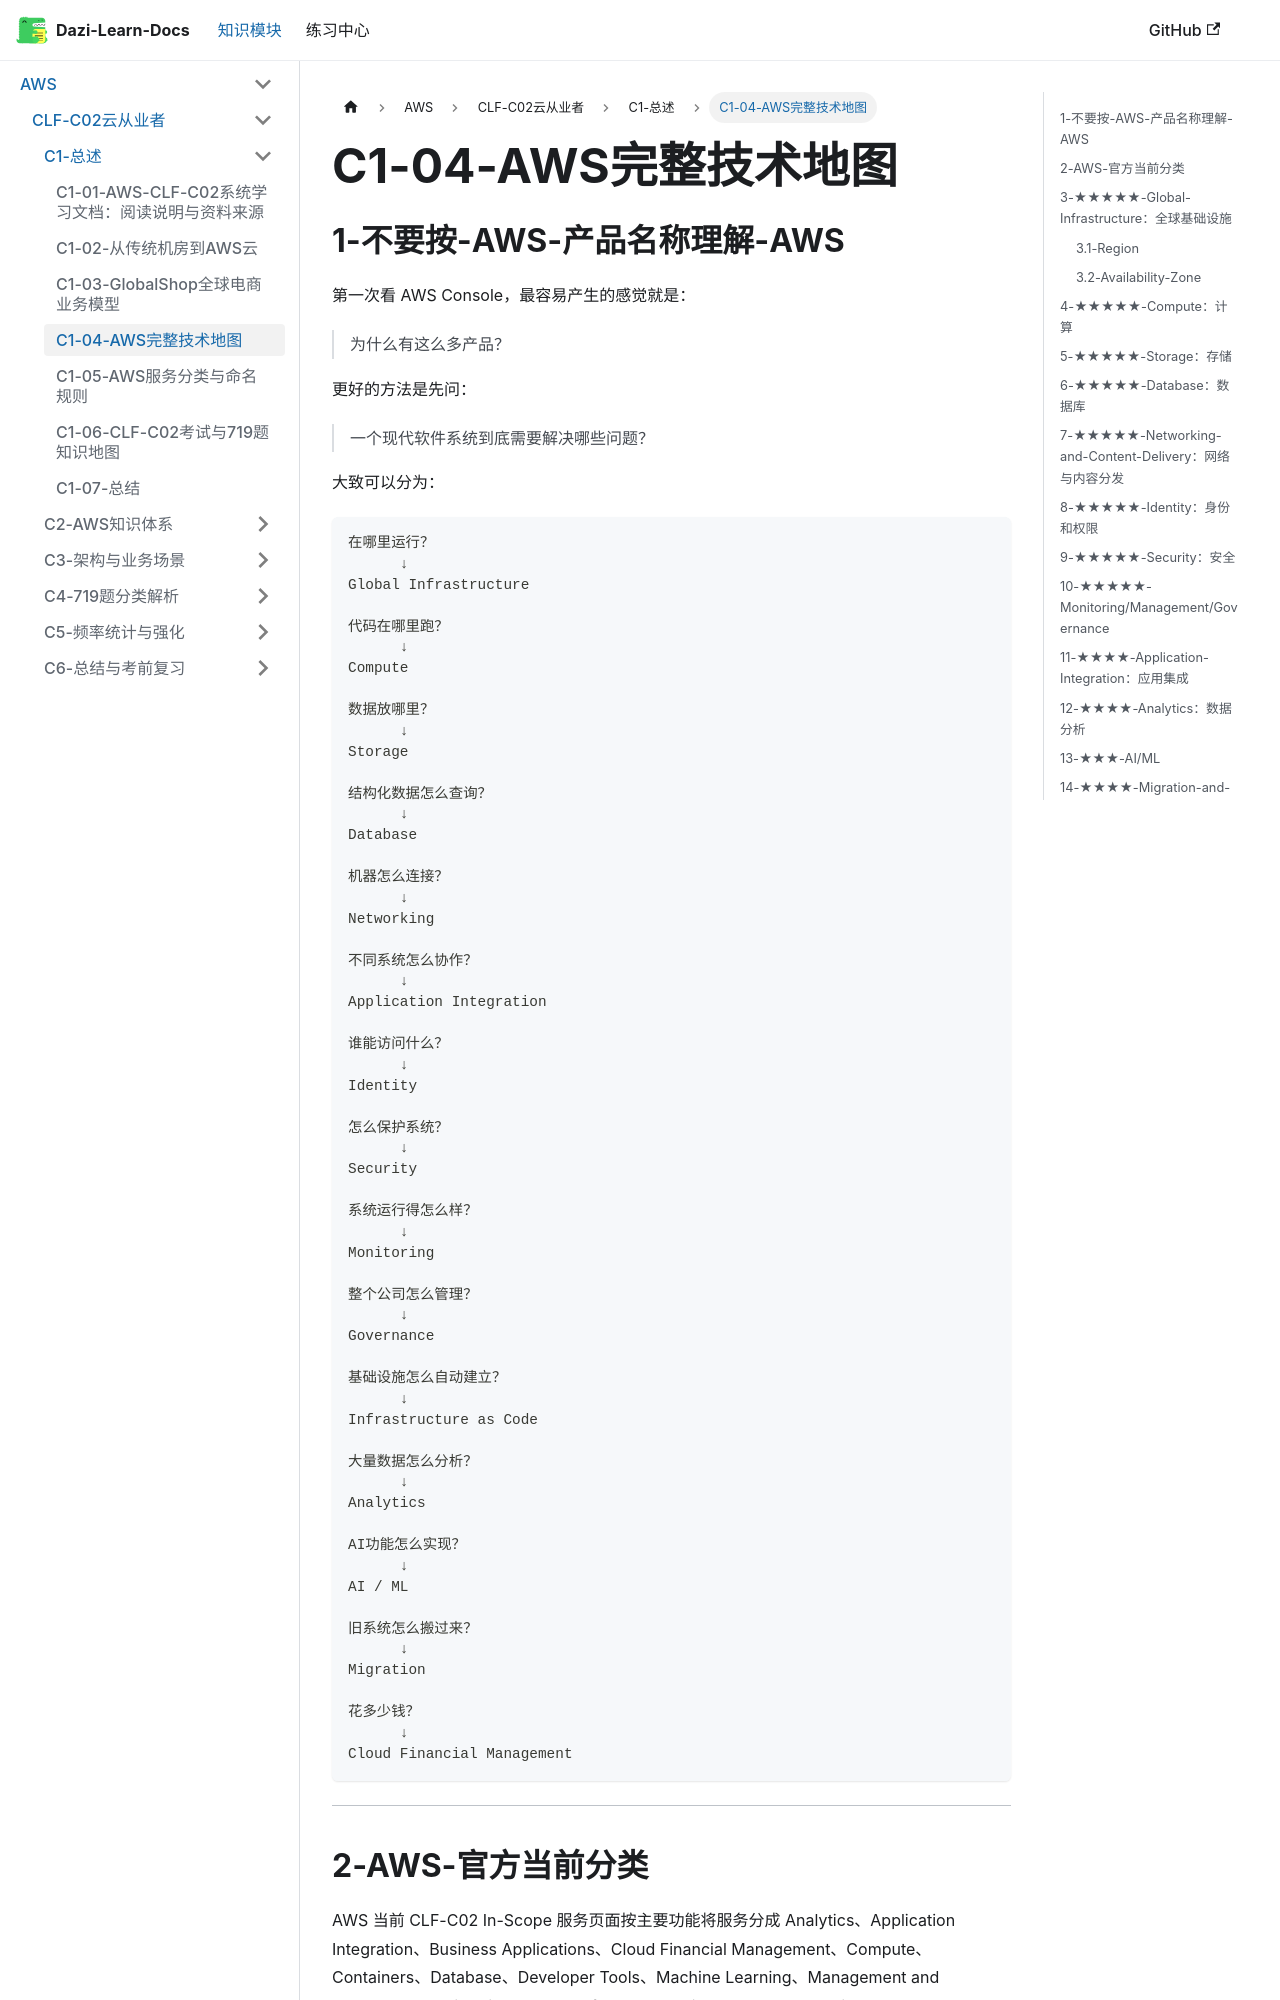

repository: weizhiqimail/dazi-learn-docs · page: docs/aws/clf-c02/C1-总述/C1-04-AWS完整技术地图.html · generator: docusaurus

# C1-04-AWS完整技术地图

## 1-不要按-AWS-产品名称理解-AWS

第一次看 AWS Console，最容易产生的感觉就是：

> 为什么有这么多产品？

更好的方法是先问：

> 一个现代软件系统到底需要解决哪些问题？

大致可以分为：

```text
在哪里运行？
      ↓
Global Infrastructure

代码在哪里跑？
      ↓
Compute

数据放哪里？
      ↓
Storage

结构化数据怎么查询？
      ↓
Database

机器怎么连接？
      ↓
Networking

不同系统怎么协作？
      ↓
Application Integration

谁能访问什么？
      ↓
Identity

怎么保护系统？
      ↓
Security

系统运行得怎么样？
      ↓
Monitoring

整个公司怎么管理？
      ↓
Governance

基础设施怎么自动建立？
      ↓
Infrastructure as Code

大量数据怎么分析？
      ↓
Analytics

AI功能怎么实现？
      ↓
AI / ML

旧系统怎么搬过来？
      ↓
Migration

花多少钱？
      ↓
Cloud Financial Management
```
---

## 2-AWS-官方当前分类

AWS 当前 CLF-C02 In-Scope 服务页面按主要功能将服务分成 Analytics、Application Integration、Business Applications、Cloud Financial Management、Compute、Containers、Database、Developer Tools、Machine Learning、Management and Governance、Migration and Transfer、Networking and Content Delivery、Security/Identity/Compliance、Serverless、Storage 等类别。([AWS Documentation](https://docs.aws.amazon.com/aws-certification/latest/cloud-practitioner-02/clf-02-in-scope-services.html))

我们的教材会参考这个分类，但为了教学，会对一些强相关类别重新组合。

---
